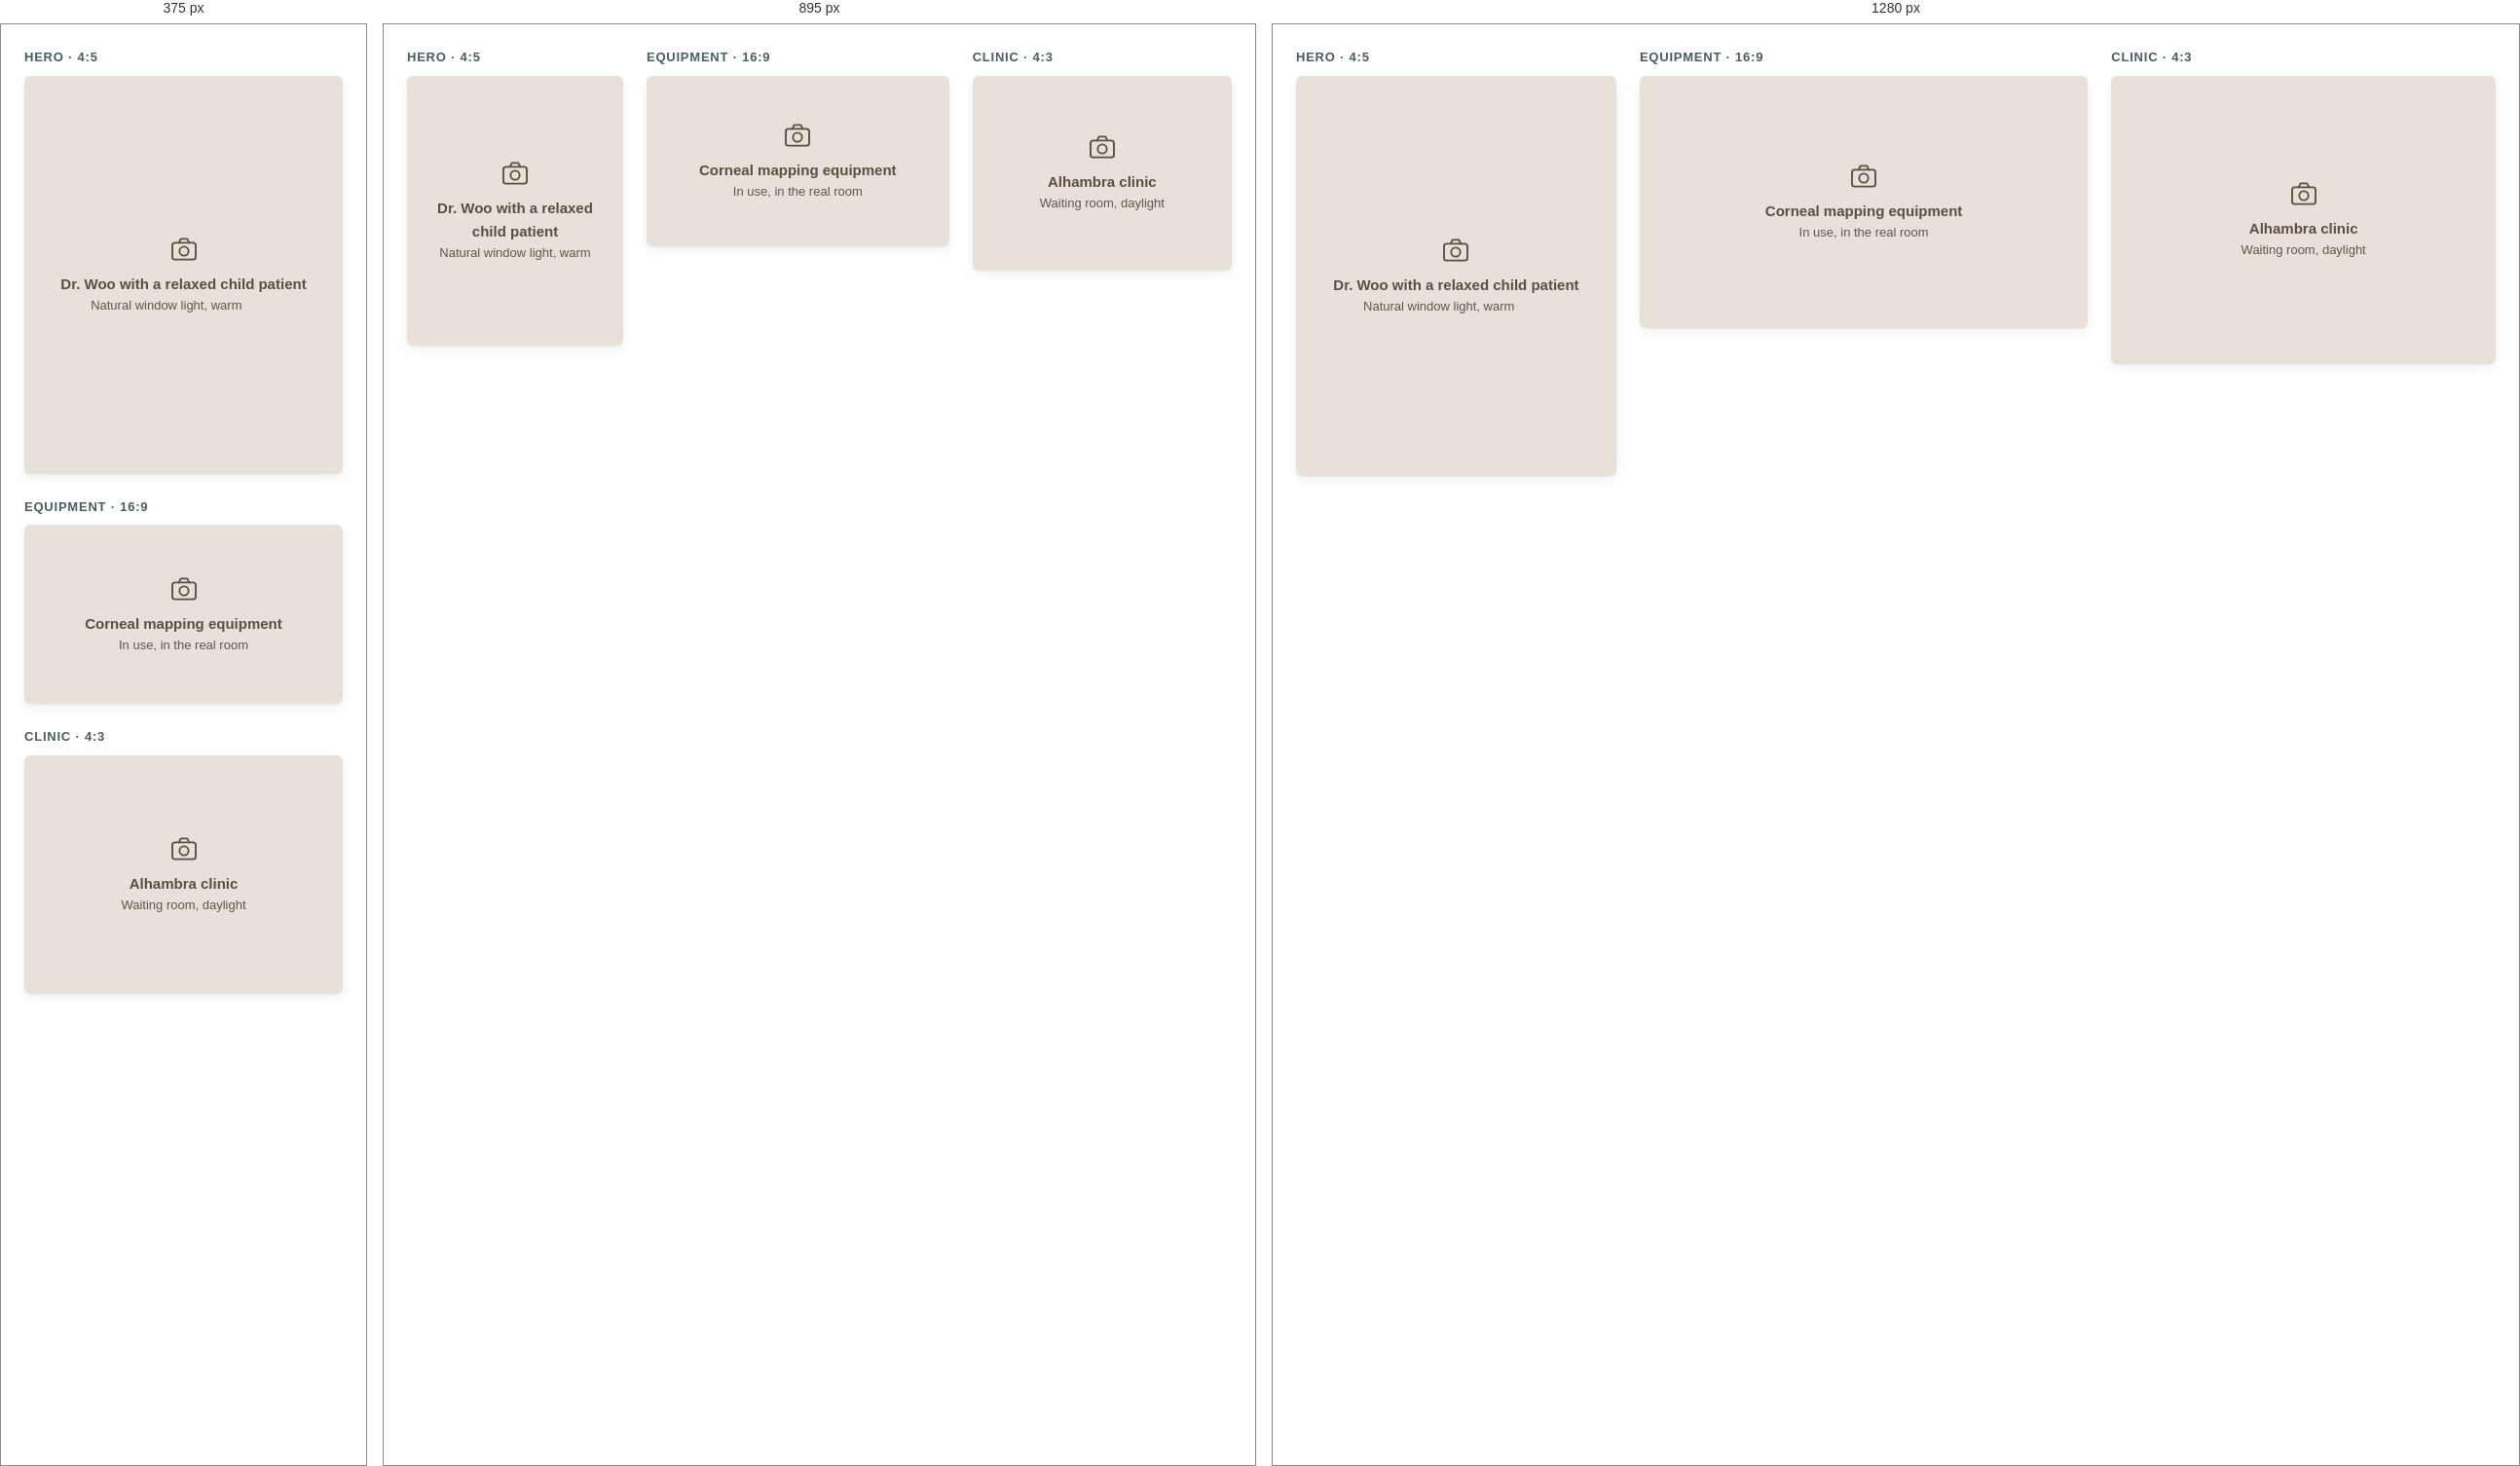
Rendered at 375 px, 895 px and 1280 px, left to right.

<!-- file: preview.html -->
<!-- @dsCard group="5 · Components · Concept D extra" height=520 width=1200 -->
<!doctype html>
<html data-theme="light" lang="en">
<head><meta charset="utf-8"><meta name="viewport" content="width=device-width, initial-scale=1"><title>Photo block</title>
<link rel="preconnect" href="https://fonts.googleapis.com"><link rel="preconnect" href="https://fonts.gstatic.com" crossorigin><link href="https://fonts.googleapis.com/css2?family=Plus+Jakarta+Sans:wght@400;500;600;700&family=Noto+Sans+TC:wght@400;500;700&display=swap" rel="stylesheet">
<style>html,body{margin:0;background:var(--background)}</style>
<link rel="stylesheet" href="../../tokens.local.css"><link rel="stylesheet" href="../../project/components/bundle.css"></head>
<body>
<div class="ui-page"><div class="ui-spec"><div class="d-photo-specs">
<div><p class="ui-spec-label">Hero · 4:5</p><figure class="d-photo "><div class="ui-photo" style="aspect-ratio:4/5" role="img" aria-label="Dr. Woo with a relaxed child patient"><svg class="ui-ico d-ico" viewBox="0 0 24 24" fill="none" stroke="currentColor" stroke-width="1.4" stroke-linecap="round" stroke-linejoin="round" aria-hidden="true" focusable="false"><rect x="3" y="7" width="18" height="13" rx="2"/><path d="M8 7l1.5-3h5L16 7"/><circle cx="12" cy="13.5" r="3.5"/></svg><span>Dr. Woo with a relaxed child patient<small>Natural window light, warm</small></span></div></figure></div>
<div><p class="ui-spec-label">Equipment · 16:9</p><figure class="d-photo "><div class="ui-photo" style="aspect-ratio:16/9" role="img" aria-label="Corneal mapping equipment"><svg class="ui-ico d-ico" viewBox="0 0 24 24" fill="none" stroke="currentColor" stroke-width="1.4" stroke-linecap="round" stroke-linejoin="round" aria-hidden="true" focusable="false"><rect x="3" y="7" width="18" height="13" rx="2"/><path d="M8 7l1.5-3h5L16 7"/><circle cx="12" cy="13.5" r="3.5"/></svg><span>Corneal mapping equipment<small>In use, in the real room</small></span></div></figure></div>
<div><p class="ui-spec-label">Clinic · 4:3</p><figure class="d-photo "><div class="ui-photo" style="aspect-ratio:4/3" role="img" aria-label="Alhambra clinic"><svg class="ui-ico d-ico" viewBox="0 0 24 24" fill="none" stroke="currentColor" stroke-width="1.4" stroke-linecap="round" stroke-linejoin="round" aria-hidden="true" focusable="false"><rect x="3" y="7" width="18" height="13" rx="2"/><path d="M8 7l1.5-3h5L16 7"/><circle cx="12" cy="13.5" r="3.5"/></svg><span>Alhambra clinic<small>Waiting room, daylight</small></span></div></figure></div></div></div></div>

</body>
</html>


/* @media block from bundle.css */
@media (max-width:767px){
  .ui-display{font-size:40px;line-height:1.12}.ui-h1{font-size:32px}.ui-h2{font-size:26px}.ui-h3{font-size:20px}
  .ui-page,.ui-body{font-size:17px}.ui-small{font-size:14px}.ui-lead{font-size:18px}
  :lang(zh) .ui-display{font-size:36px;line-height:1.35}:lang(zh) .ui-h1{font-size:30px}:lang(zh) .ui-h2{font-size:24px}:lang(zh) .ui-h3{font-size:20px}
  :lang(zh) .ui-small{font-size:15px}
}

/* @media block from bundle.css */
@media (max-width:767px){.ui-wrap{padding:0 var(--gutter-mobile)}.ui-section{padding:var(--space-8) 0}.ui-grid{grid-template-columns:repeat(4,1fr);gap:var(--space-2)}.ui-span-5,.ui-span-6,.ui-at-7,.ui-at-8{grid-column:1 / -1}}

/* @media block from bundle.css */
@media (max-width:1023px){
  .ui-nav,.ui-header-tools>a.ui-btn{display:none}
  .ui-header-in{min-height:64px}.ui-header-tools{margin-left:auto}.ui-menu-btn{display:inline-flex}
  .ui-utility-in{justify-content:flex-start}.ui-brand{font-size:19px}
}

/* @media block from bundle.css */
@media (max-width:1023px){.ui-hero-grid{grid-template-columns:1fr;gap:var(--space-4)}.ui-hero{padding:var(--space-6) 0}}

/* @media block from bundle.css */
@media (max-width:767px){.ui-hero .ui-btn-row .ui-btn{flex:1 1 100%}}

/* @media block from bundle.css */
@media (max-width:767px){.ui-how-head{flex-direction:column;align-items:stretch;margin-bottom:var(--space-4)}.ui-steps{grid-template-columns:1fr;gap:var(--space-2)}.ui-step{padding:var(--space-3);flex-direction:row;align-items:center;gap:var(--space-2)}}

/* @media block from bundle.css */
@media (max-width:767px){.ui-doctor{grid-template-columns:1fr;gap:var(--space-3)}}

/* @media block from bundle.css */
@media (max-width:767px){.ui-faq summary{padding:var(--space-2);font-size:18px}.ui-answer{padding:var(--space-2) var(--space-2) var(--space-3)}}

/* @media block from bundle.css */
@media (max-width:767px){.ui-band{grid-template-columns:1fr;padding:var(--space-3)}.ui-band .ui-btn{width:100%}}

/* @media block from bundle.css */
@media (max-width:767px){.ui-locs{grid-template-columns:1fr;gap:var(--space-2)}.ui-loc-body{padding:var(--space-3)}.ui-loc .ui-btn{flex:1}}

/* @media block from bundle.css */
@media (max-width:767px){.ui-contact{display:grid;grid-template-columns:1fr 1fr}.ui-contact li:first-child{grid-column:1/-1}.ui-contact a{width:100%}}

/* @media block from bundle.css */
@media (max-width:767px){.ui-footer-grid{grid-template-columns:1fr;gap:var(--space-3)}.ui-footer{padding-bottom:120px}}

/* @media block from bundle.css */
@media (max-width:767px){
  .ui-stickybar{display:grid;grid-template-columns:minmax(0,1.35fr) minmax(0,1fr);gap:var(--space-1);position:sticky;bottom:12px;margin:0 12px;padding:8px;background:var(--surface);border:var(--border-hairline) solid var(--border);border-radius:calc(var(--radius-md) + 8px);box-shadow:var(--shadow-float);z-index:5}
  .ui-stickybar .ui-btn{min-height:48px;padding:0 8px;font-size:15px;gap:6px}
}

/* @media block from bundle.css */
@media (max-width:767px){.ui-voice,.ui-dodont{grid-template-columns:1fr}}

/* @media block from bundle.css */
@media (max-width:1023px){.d-photo--hero .ui-photo{min-height:0;aspect-ratio:4/3!important}}

/* @media block from bundle.css */
@media (min-width:1024px){.ui-hero-grid{grid-template-columns:6fr 6fr;align-items:stretch}}

/* @media block from bundle.css */
@media (max-width:1023px){.d-trust{grid-template-columns:1fr 1fr}}

/* @media block from bundle.css */
@media (max-width:767px){.d-trust{grid-template-columns:1fr;gap:var(--space-2);padding:var(--space-2)}.d-trust-wrap{margin-top:var(--space-3)}}

/* @media block from bundle.css */
@media (max-width:767px){.ui-how-head{grid-template-columns:1fr;gap:var(--space-3)}.ui-step{flex-direction:column;align-items:flex-start}}

/* @media block from bundle.css */
@media (min-width:768px){.ui-doctor{grid-template-columns:6fr 6fr}}

/* @media block from bundle.css */
@media (max-width:767px){.ui-doctor{padding:var(--space-2);grid-template-columns:1fr}.ui-doctor .ui-h1{font-size:32px}:lang(zh) .ui-doctor .ui-h1{font-size:28px}}

/* @media block from bundle.css */
@media (max-width:767px){.d-photo-specs,.d-img-grid{grid-template-columns:1fr}}